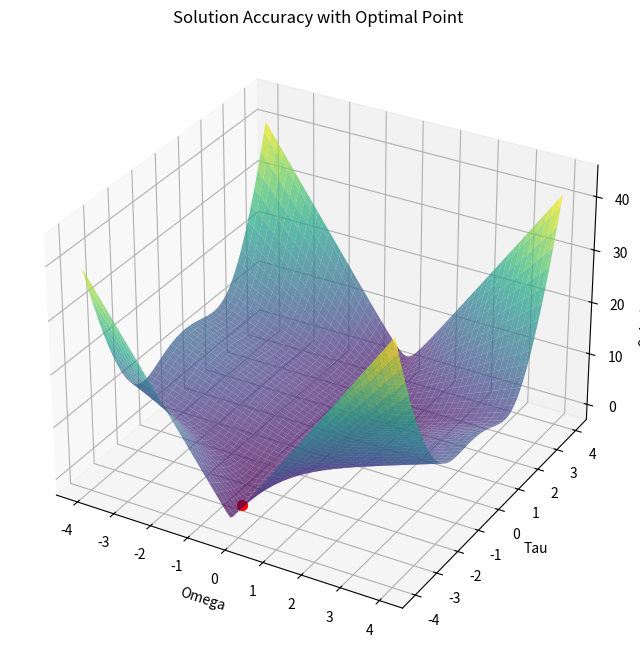

Python code for this plot:

import numpy as np
from tqdm import tqdm
import matplotlib.pyplot as plt
from mpl_toolkits.mplot3d import Axes3D
def make_A_star(A):
    # Conjugate transpose is simply the transpose of the conjugate of A
    return np.conjugate(A).T

def extract_K_matrices(A1):
    # Initialize K_UP as a strictly upper triangular matrix from A1
    K_UP = np.triu(A1, k=1)
    
    # K_DOWN is the negative conjugate transpose of K_UP
    K_DOWN = -np.conjugate(K_UP).T
    
    return K_UP, K_DOWN
# Function definition for G(ω, τ) as provided
def G(omega, tau, A, B_c, K_L, K_U):
    """
    Computes the G(ω, τ) matrix.

    Parameters:
    omega (float): A positive parameter.
    tau (float): A positive parameter.
    A (np.ndarray): The matrix A.
    B_c (np.ndarray): The matrix B_c.
    K_L (np.ndarray): The strictly lower triangular matrix K_L.
    K_U (np.ndarray): The strictly upper triangular matrix K_U.

    Returns:
    np.ndarray: The G(ω, τ) matrix.
    """
    B_omega = (B_c + omega/2 * K_L) @ np.linalg.inv(B_c) @ (B_c + omega/2 * K_U)
    G_wt = np.linalg.inv(B_omega - tau * A)
    return G_wt


def solution_accuracy(A, b, solution):
    """
    Calculate the accuracy of a solution for the linear system Ax = b.

    Parameters:
    A (ndarray): Coefficient matrix.
    b (ndarray): Right-hand side vector.
    solution (ndarray): Solution vector of the system.

    Returns:
    float: The norm of the difference between b and Ax, representing the accuracy.
    """
    residual = b - np.dot(A, solution)
    return np.linalg.norm(residual)

# Updated iterative solution function to incorporate the provided G function
def iterative_solution(A,B_c,G, B, b, omega, tau, initial_v, H_0, tolerance=1e-7, max_iterations=1000):
    """
    Computes the iterative solution using the given iterative method.

    Parameters:
    G (callable): A function that takes omega, tau, A, B_c, K_L, K_U and returns the G matrix.
    B (callable): A function that takes omega, B_c, K_L, K_U and returns the B matrix.
    b (np.ndarray): The constant vector b.
    omega (float): A positive parameter.
    tau (float): A positive parameter.
    initial_v (np.ndarray): The initial approximation of the solution.
    tolerance (float): The tolerance for stopping the iterations.
    max_iterations (int): The maximum number of iterations.

    Returns:
    np.ndarray: The approximate solution vector.
    """
    A_star = make_A_star(A)
    A0 = 0.5*(A + A_star)
    A1 = 0.5*(A - A_star)

    K_U,K_L = extract_K_matrices(A1)

    v = initial_v
    for iteration in range(max_iterations):
        # Compute the next approximation
        G_wt = G(omega, tau, A, B_c, K_L, K_U)
        B_omega = B(B_c, K_L, K_U, H_0, omega)
        v_next = G_wt @ v + tau * np.linalg.inv(B_omega) @ b

        # Check for convergence
        #if np.linalg.norm(v_next - v) < tolerance:
        if solution_accuracy(A, b, v_next):
            #print(f"Converged in {iteration} iterations.")
            return v_next

        v = v_next

    #print(f"Reached maximum iterations without convergence.")
    return v

def B(omega, B_c, K_L, K_U):
    """
    Computes the B(ω) matrix.

    Parameters:
    omega (float): A positive parameter.
    B_c (np.ndarray): The matrix B_c.
    K_L (np.ndarray): The strictly lower triangular matrix K_L.
    K_U (np.ndarray): The strictly upper triangular matrix K_U.

    Returns:
    np.ndarray: The B(ω) matrix.
    """
    return (B_c + omega/2 * K_L) @ np.linalg.inv(B_c) @ (B_c + omega/2 * K_U)

def compute_B_omega(B_c, K_L, K_U, H_0, omega):
    """
    Computes the B(ω) matrix for the two-step skew-Hermitian iterative method.

    Parameters:
    B_c (np.ndarray): The Hermitian positive definite matrix B_c.
    K_L (np.ndarray): The strictly lower triangular part of matrix A.
    K_U (np.ndarray): The strictly upper triangular part of matrix A.
    H_0 (np.ndarray): The Hermitian matrix H_0.
    omega (float): A positive parameter.

    Returns:
    np.ndarray: The B(ω) matrix.
    """
    K_L_hat = K_L + H_0
    K_U_hat = K_U - H_0

    B_omega = (B_c + omega/2 * K_L_hat) @ np.linalg.inv(B_c) @ (B_c + omega/2 * K_U_hat)
    return B_omega

# #А должна быть положительно определена
def is_positive_definite(A):
    """
    Check if a matrix is positive definite.

    Parameters:
    A (np.ndarray): A square matrix.

    Returns:
    bool: True if the matrix is positive definite, False otherwise.
    """
    # Calculate the eigenvalues
    eigenvalues = np.linalg.eigvals(A)
    # Check if all eigenvalues are greater than zero
    return np.all(eigenvalues > 0)

# #В данной работе предлолагается что diag(A1)=0
def check_diagonal_zeros(A):
    # np.diag returns the main diagonal of the matrix A.
    # np.all checks if all values are True (in this case, zeros).
    return np.all(np.diag(A) == 0)

# Определение матрицы системы и вектора свободных членов
A = np.array([[1, 1], [-1, 1]], dtype=complex)
#A = np.array([[2, 1+1j], [1-1j, 5]], dtype=complex)
print(is_positive_definite(A))
A_star = make_A_star(A)
A0 = 0.5*(A + A_star)
A1 = 0.5*(A - A_star)
print(check_diagonal_zeros(A1))
b = np.array([2, 0], dtype=complex)
# Начальное приближение
initial_v = np.array([0, 0], dtype=complex)
# Поскольку A уже является вещественной матрицей, B_c может быть просто единичной матрицей
B_c = np.eye(2, dtype=complex)#+A0+A
H_0 = np.zeros((2, 2), dtype=complex)#+A1
CONST_1 = 4
CONST_2 = 4
INTER = 100

# Определение функции для создания 3D графика точности решения с отображением оптимальной точки
def create_accuracy_3d_plot_with_optimal_point(A, B_c, G, B, b, initial_v, H_0, CONST_1, CONST_2, INTER):
    omega_values = np.linspace(-CONST_1, CONST_1, INTER)
    tau_values = np.linspace(-CONST_2, CONST_2, INTER)

    X, Y = np.meshgrid(omega_values, tau_values)
    Z = np.zeros(X.shape)

    min_residual_norm = np.inf
    optimal_omega = None
    optimal_tau = None
    optimal_v = None

    for i in tqdm(range(len(omega_values))):
        for j in range(len(tau_values)):
            try:
                v = iterative_solution(A, B_c, G, B, b, omega_values[i], tau_values[j], initial_v, H_0)
                residual_norm = solution_accuracy(A, b, v)

                Z[i, j] = residual_norm
                if residual_norm < min_residual_norm:
                    min_residual_norm = residual_norm
                    optimal_omega = omega_values[i]
                    optimal_tau = tau_values[j]
                    optimal_v = v

            except np.linalg.LinAlgError:
                Z[i, j] = np.nan

    fig = plt.figure(figsize=(10, 8))
    ax = fig.add_subplot(111, projection='3d')
    surf = ax.plot_surface(X, Y, Z, cmap='viridis', alpha=0.7)
    if optimal_omega is not None and optimal_tau is not None:

        # Now use these indices to get the correct Z-value
        ax.scatter(optimal_tau, optimal_omega, min_residual_norm, color='r', s=50)
        #min_residual_norm

    ax.set_xlabel('Omega')
    ax.set_ylabel('Tau')
    ax.set_zlabel('Solution Accuracy')
    ax.set_title('Solution Accuracy with Optimal Point')

    print(np.nanmin(Z))

    return (optimal_omega, optimal_tau), optimal_v, fig

# Example usage
(optimal_parameters, optimal_v, fig) = create_accuracy_3d_plot_with_optimal_point(A, B_c, G, compute_B_omega, b, initial_v, H_0, CONST_1, CONST_2, INTER)


# Optimal parameters and sol

#Run the parameter search
print(f"Optimal parameters (omega, tau): {optimal_parameters}")
print(f"Solution with optimal parameters: {optimal_v}")
print(f"Solution accuracy: {solution_accuracy(A, b, optimal_v)}")
#Проверка на адекватность
solution_matrix = np.linalg.solve(A, b)
print(f"Real solituion: {solution_matrix}")

# Optimal parameters
print(f"Optimal parameters (omega, tau): {optimal_parameters}")

plt.show()
